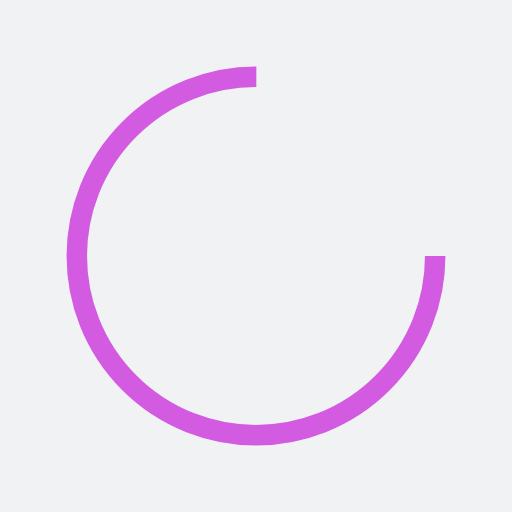
t = 0.00 s
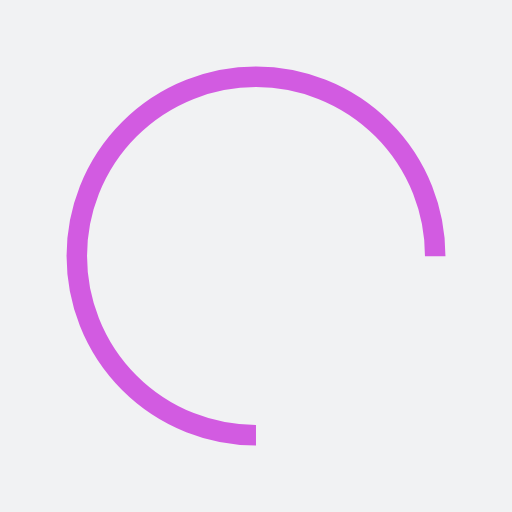
t = 0.46 s
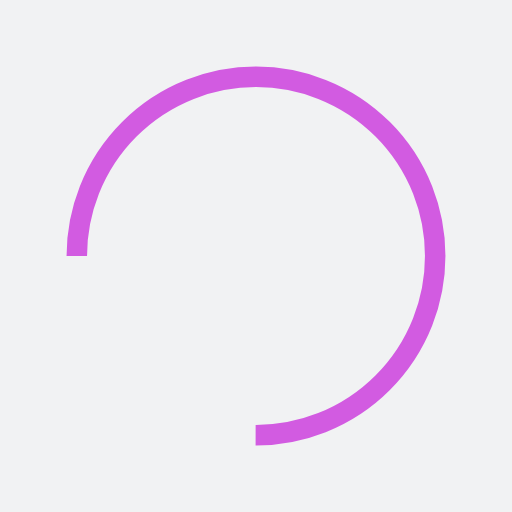
t = 0.93 s
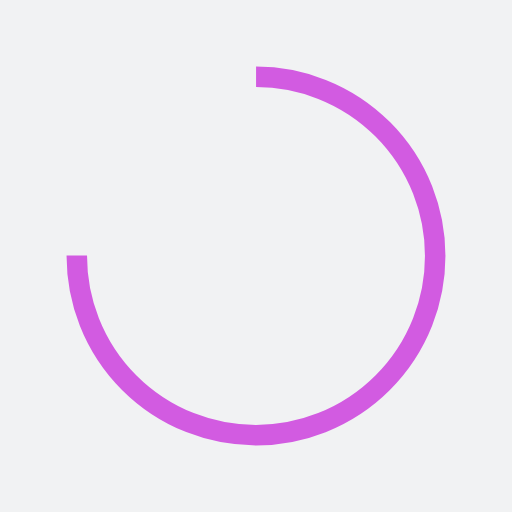
t = 1.39 s

The animated SVG that drew these frames (rendered in a browser with its animation timeline set to each time). Animation: 1 SMIL element (animateTransform=1); one cycle of 1.85 s, repeats indefinitely.

<?xml version="1.0" encoding="utf-8"?>
<svg xmlns="http://www.w3.org/2000/svg" xmlns:xlink="http://www.w3.org/1999/xlink" style="margin: auto; background: rgb(241, 242, 243); display: block; shape-rendering: auto;" width="124px" height="124px" viewBox="0 0 100 100" preserveAspectRatio="xMidYMid">
<circle cx="50" cy="50" fill="none" stroke="#d25be1" stroke-width="4" r="35" stroke-dasharray="164.93361431346415 56.97787143782138">
  <animateTransform attributeName="transform" type="rotate" repeatCount="indefinite" dur="1.8518518518518516s" values="0 50 50;360 50 50" keyTimes="0;1"></animateTransform>
</circle>
<!-- [ldio] generated by https://loading.io/ --></svg>